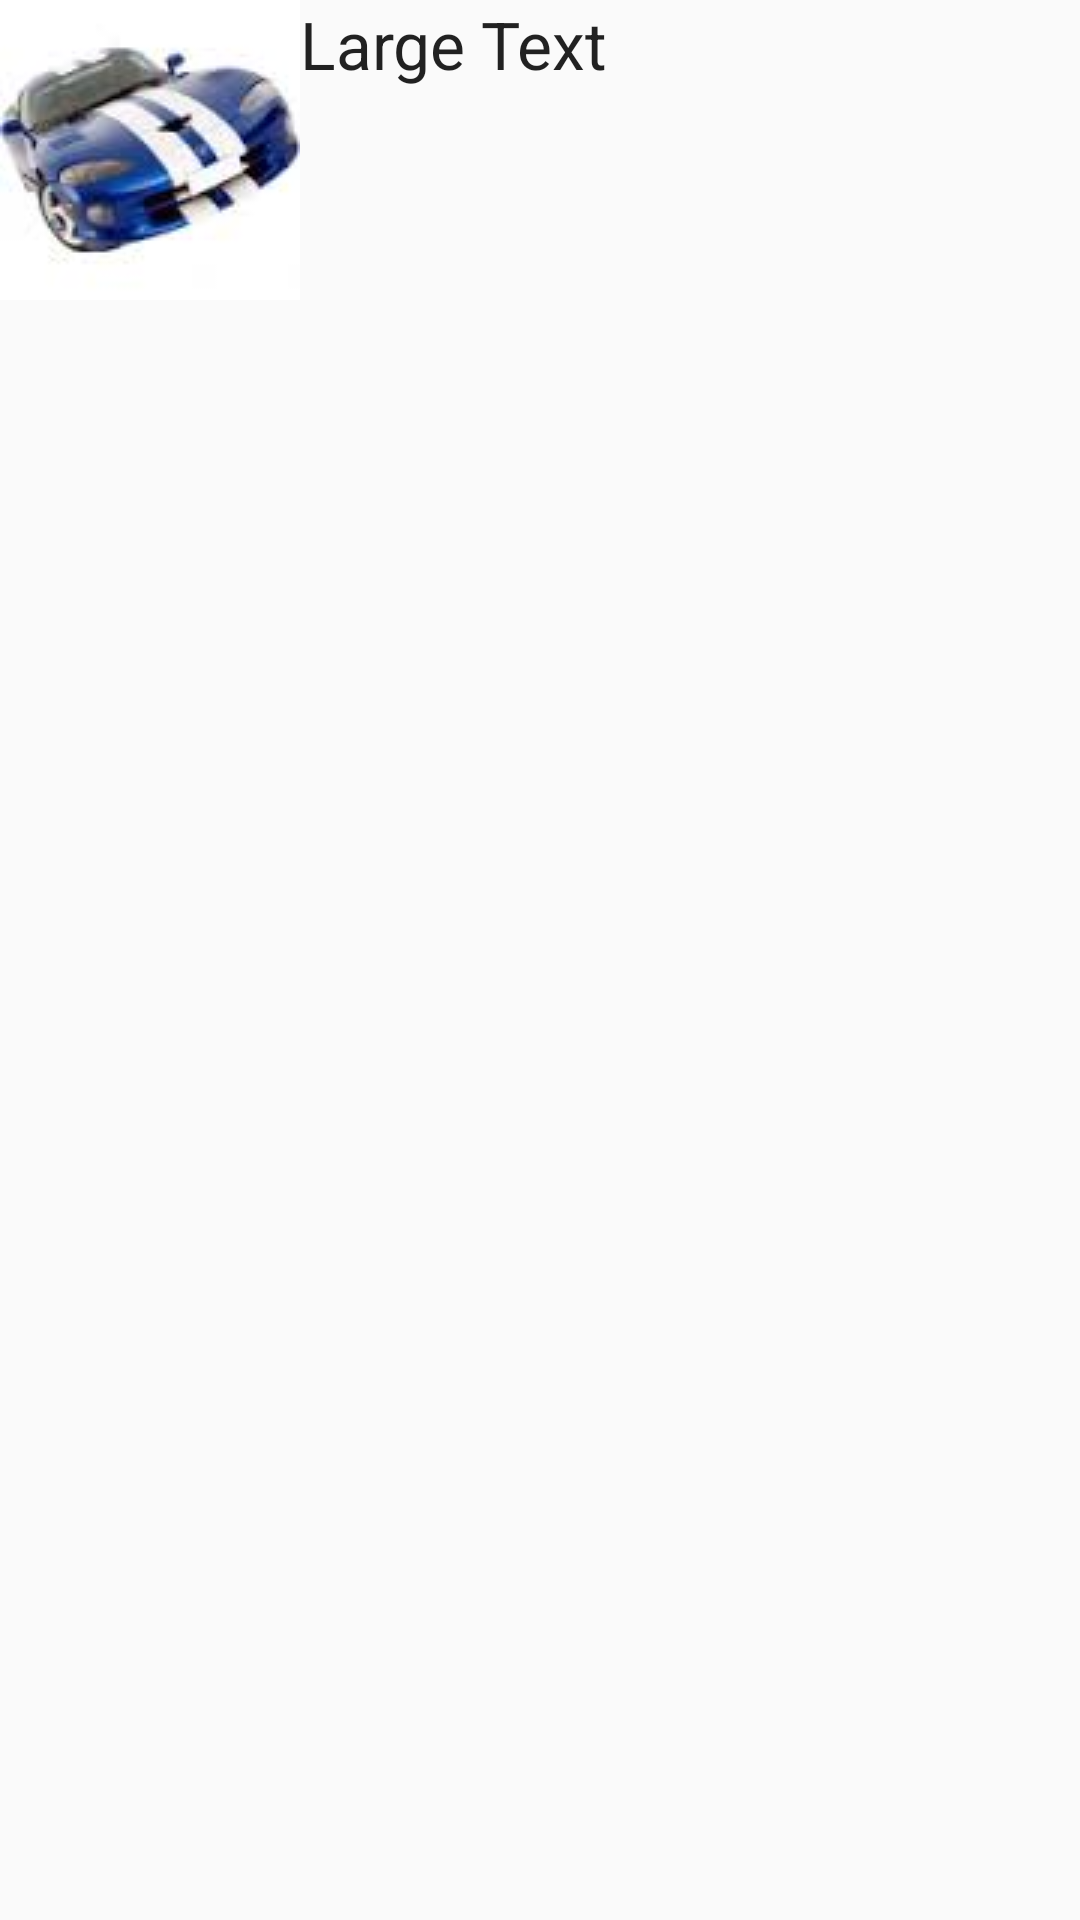

Layout XML and referenced resources for this Android screen:
<!-- AndroidManifest.xml: application theme AppTheme -->
<!-- res/layout/image_view.xml -->
<?xml version="1.0" encoding="utf-8"?>
<RelativeLayout xmlns:android="http://schemas.android.com/apk/res/android"
    android:orientation="horizontal"
    android:layout_width="match_parent"
    android:layout_height="match_parent"
    android:weightSum="1">

    <ImageView
        android:src="@drawable/image"
        android:layout_width="wrap_content"
        android:layout_height="wrap_content"
        android:id="@+id/imageView2" />

    <TextView
        android:layout_width="wrap_content"
        android:layout_height="wrap_content"
        android:textAppearance="?android:attr/textAppearanceLarge"
        android:text="Large Text"
        android:id="@+id/textView"
        android:layout_alignParentTop="true"
        android:layout_toRightOf="@+id/imageView2"
        android:layout_alignParentRight="true"
        android:layout_alignParentEnd="true" />
</RelativeLayout>
<!-- resources referenced by this layout -->
<resources>
  <!-- drawable image: jpg bitmap (drawable, 2174 bytes) -->
  <style name="AppTheme" parent="@style/Theme.AppCompat.Light.DarkActionBar">
          
          <item name="actionBarStyle">@style/CustomActionBar</item>
      </style>
  <style name="CustomActionBar" parent="@style/Widget.AppCompat.Light.ActionBar.Solid.Inverse">
          <item name="background">@drawable/ab_solid_customaction</item>
          <item name="backgroundStacked">@drawable/ab_stacked_solid_customaction</item>
          <item name="backgroundSplit">@drawable/ab_bottom_solid_customaction</item>
          <item name="progressBarStyle">@style/ProgressBar.Customaction</item>
      </style>
  <style name="ProgressBar.Customaction" parent="@style/Widget.AppCompat.ProgressBar.Horizontal">
          <item name="android:progressDrawable">@drawable/progress_horizontal_customaction</item>
      </style>
</resources>
